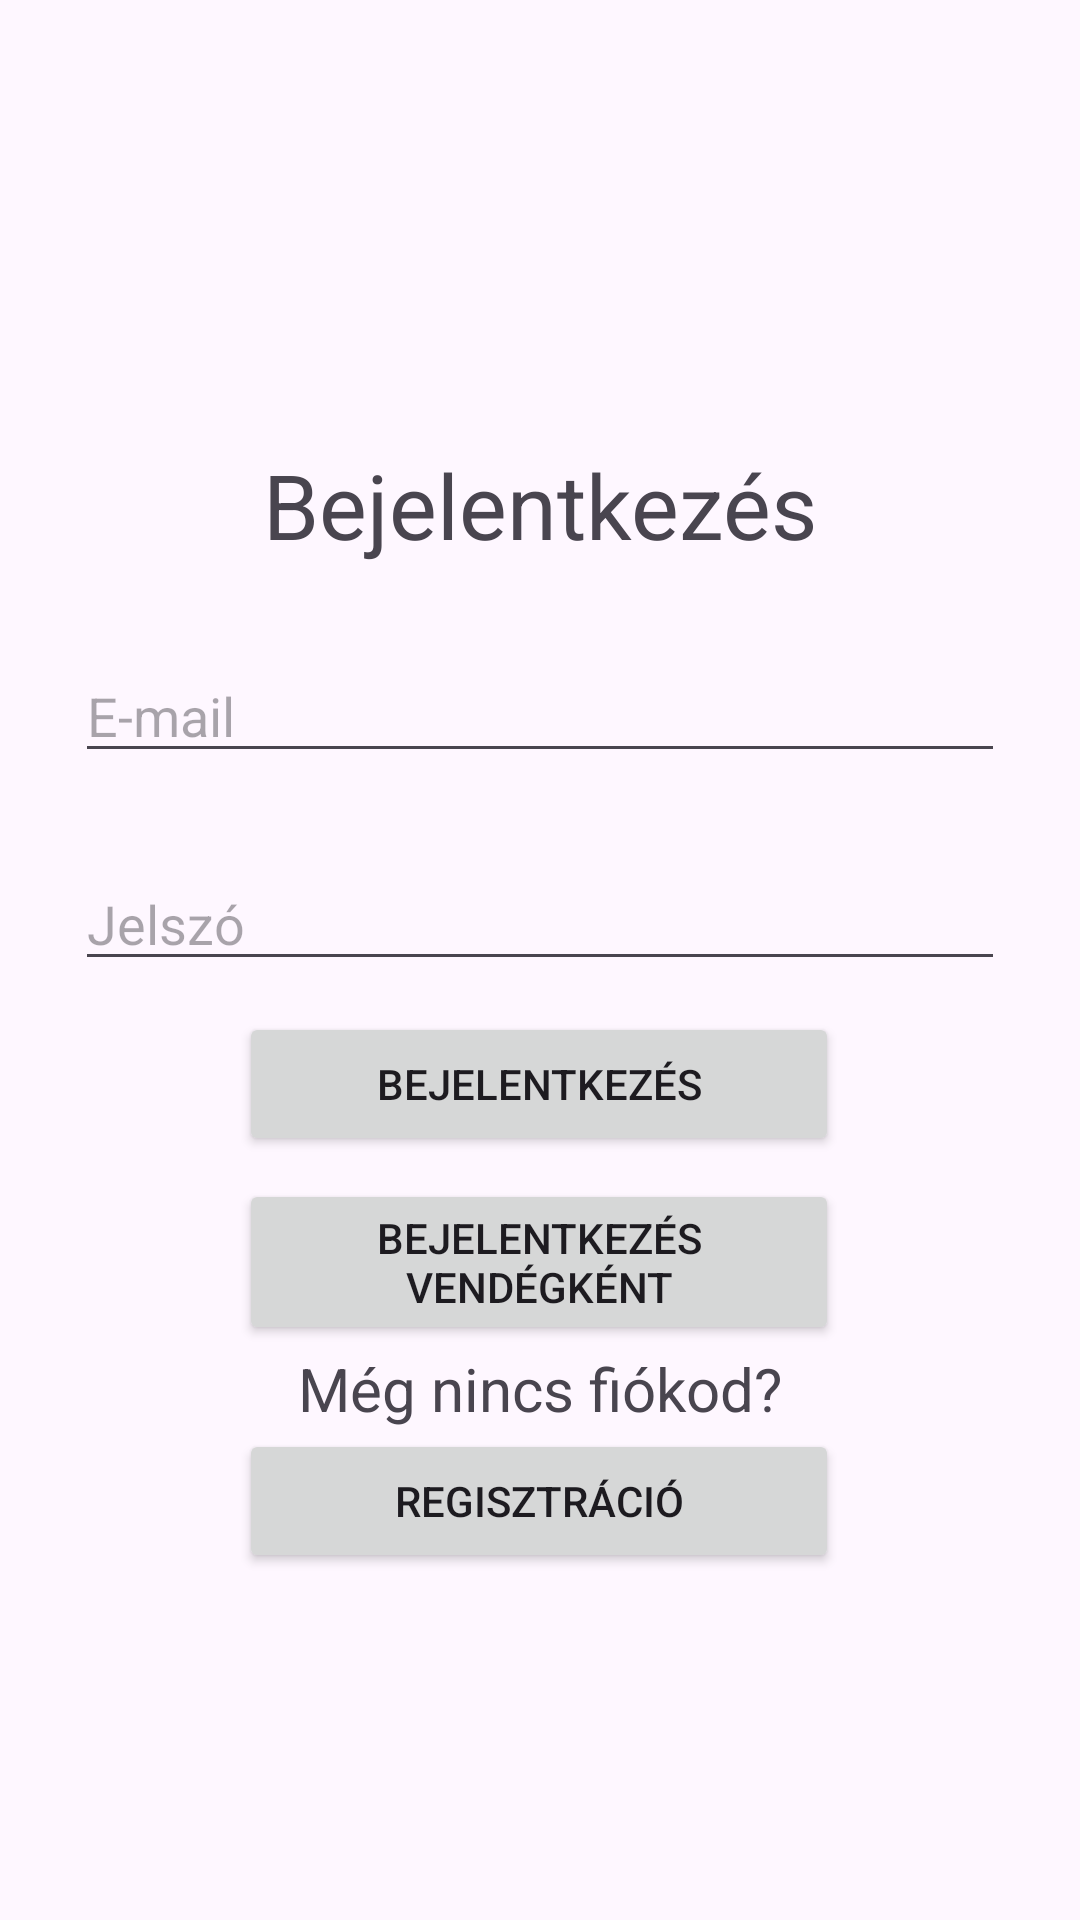

This screen was rendered from an Android layout file. Write that file and the resources it references.
<!-- AndroidManifest.xml: application theme Theme.Webshop -->
<!-- res/layout/activity_main.xml -->
<?xml version="1.0" encoding="utf-8"?>
<androidx.constraintlayout.widget.ConstraintLayout xmlns:android="http://schemas.android.com/apk/res/android"
    xmlns:app="http://schemas.android.com/apk/res-auto"
    xmlns:tools="http://schemas.android.com/tools"
    android:id="@+id/main"
    android:layout_width="match_parent"
    android:layout_height="match_parent"
    tools:context=".activity.MainActivity">

    <TextView
        android:id="@+id/loginText"
        android:layout_width="wrap_content"
        android:layout_height="wrap_content"
        android:text="@string/login"
        android:textSize="30sp"
        app:layout_constraintBottom_toBottomOf="parent"
        app:layout_constraintEnd_toEndOf="parent"
        app:layout_constraintStart_toStartOf="parent"
        app:layout_constraintTop_toTopOf="parent"
        app:layout_constraintVertical_bias="0.247" />

    <EditText
        android:id="@+id/emailEditText"
        android:layout_width="match_parent"
        android:layout_height="wrap_content"
        android:layout_marginTop="28dp"
        android:autofillHints="emailAddress"
        android:inputType="textEmailAddress"
        android:hint="@string/email"
        app:layout_constraintTop_toBottomOf="@+id/loginText"
        tools:layout_editor_absoluteX="0dp"
        android:layout_marginLeft="25sp"
        android:layout_marginRight="25sp"/>

    <EditText
        android:id="@+id/passwordEditText"
        android:layout_width="match_parent"
        android:layout_height="wrap_content"
        android:layout_marginTop="28dp"
        android:autofillHints="password"
        android:inputType="textPassword"
        android:hint="@string/password"
        app:layout_constraintTop_toBottomOf="@+id/emailEditText"
        tools:layout_editor_absoluteX="0dp"
        android:layout_marginLeft="25sp"
        android:layout_marginRight="25sp"/>

    <Button
        android:id="@+id/loginButton"
        android:layout_width="200sp"
        android:layout_height="wrap_content"
        android:onClick="onLogin"
        android:text="@string/login"
        app:layout_constraintBottom_toBottomOf="parent"
        app:layout_constraintEnd_toEndOf="parent"
        app:layout_constraintHorizontal_bias="0.497"
        app:layout_constraintStart_toStartOf="parent"
        app:layout_constraintTop_toBottomOf="@+id/passwordEditText"
        app:layout_constraintVertical_bias="0.039" />

    <Button
        android:id="@+id/guestLoginButton"
        android:layout_width="200sp"
        android:layout_height="wrap_content"
        android:onClick="onGuestLogin"
        android:text="@string/guest_login"
        app:layout_constraintBottom_toBottomOf="parent"
        app:layout_constraintEnd_toEndOf="parent"
        app:layout_constraintHorizontal_bias="0.497"
        app:layout_constraintStart_toStartOf="parent"
        app:layout_constraintTop_toBottomOf="@+id/loginButton"
        app:layout_constraintVertical_bias="0.039" />


    <TextView
        android:id="@+id/noAccountText"
        android:layout_width="wrap_content"
        android:layout_height="wrap_content"
        android:text="@string/no_account"
        android:textSize="20sp"
        app:layout_constraintBottom_toTopOf="@+id/registerButton"
        app:layout_constraintEnd_toEndOf="parent"
        app:layout_constraintStart_toStartOf="parent"
        app:layout_constraintTop_toBottomOf="@+id/guestLoginButton"
        app:layout_constraintVertical_bias="0.922" />

    <Button
        android:id="@+id/registerButton"
        android:layout_width="200sp"
        android:layout_height="wrap_content"
        android:onClick="onRegister"
        android:text="@string/register"
        app:layout_constraintBottom_toBottomOf="parent"
        app:layout_constraintEnd_toEndOf="parent"
        app:layout_constraintHorizontal_bias="0.497"
        app:layout_constraintStart_toStartOf="parent"
        app:layout_constraintTop_toBottomOf="@+id/loginButton"
        app:layout_constraintVertical_bias="0.441" />
</androidx.constraintlayout.widget.ConstraintLayout>
<!-- resources referenced by this layout -->
<resources>
  <string name="email">E-mail</string>
  <string name="guest_login">Bejelentkezés vendégként</string>
  <string name="login">Bejelentkezés</string>
  <string name="no_account">Még nincs fiókod?</string>
  <string name="password">Jelszó</string>
  <string name="register">Regisztráció</string>
  <style name="Theme.Webshop" parent="Base.Theme.Webshop" />
  <style name="Base.Theme.Webshop" parent="Theme.Material3.DayNight.NoActionBar">
          
          
      </style>
</resources>
